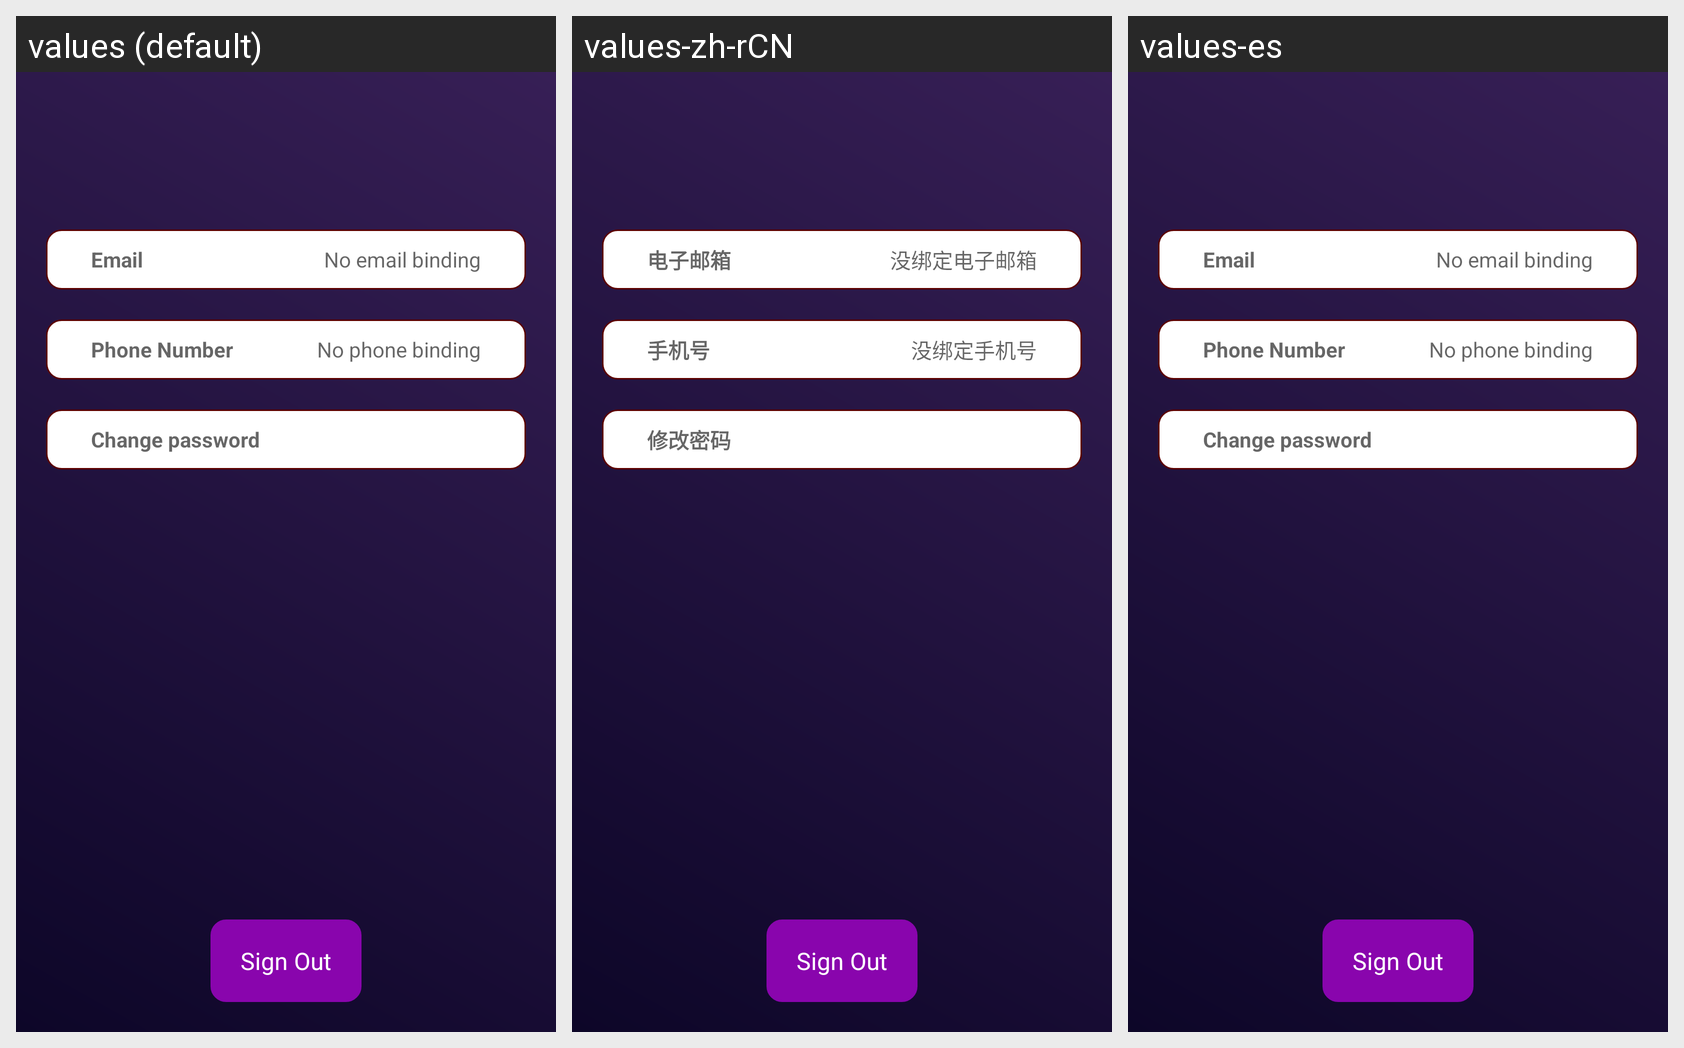

This grid shows one Android layout under several languages. Give, for every string resource on the screen, its name, the default text and each shown locale's text.
Android screen res/layout/activity_user_info.xml rendered under 3 locales, left to right: values (default), values-zh-rCN, values-es. Device: Nexus 5 (rendered at 1080×1920; each locale shown at half size, 540×960, under a caption strip naming it); theme AppTheme.
Strings drawn on this screen, with the default value and each locale's value (text and hints the layout hard-codes, and strings that could not be matched under every locale, appear in the picture but are not listed):

mailAcount
  values: Email
  values-zh-rCN: 电子邮箱
  values-es: Email

noMail
  values: No email binding
  values-zh-rCN: 没绑定电子邮箱
  values-es: No email binding

phone
  values: Phone Number
  values-zh-rCN: 手机号
  values-es: Phone Number

noPhone
  values: No phone binding
  values-zh-rCN: 没绑定手机号
  values-es: No phone binding

resetPassword
  values: Change password
  values-zh-rCN: 修改密码
  values-es: Change password
